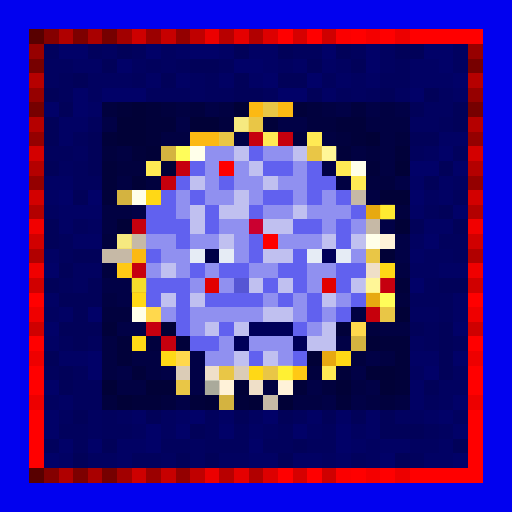
t = 0.00 s
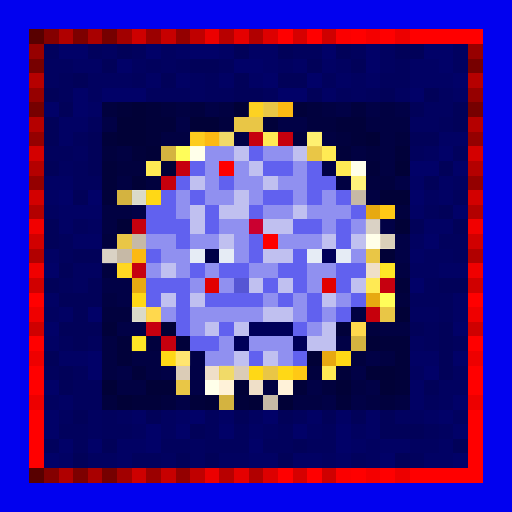
t = 0.63 s
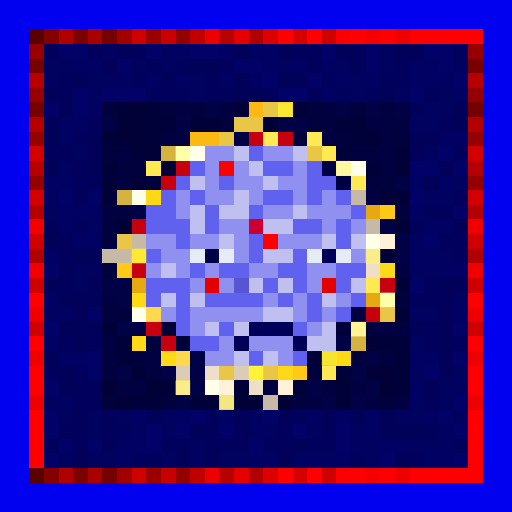
t = 1.25 s
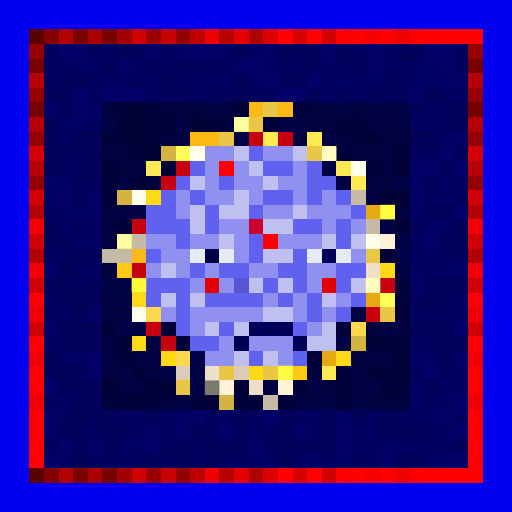
t = 1.88 s
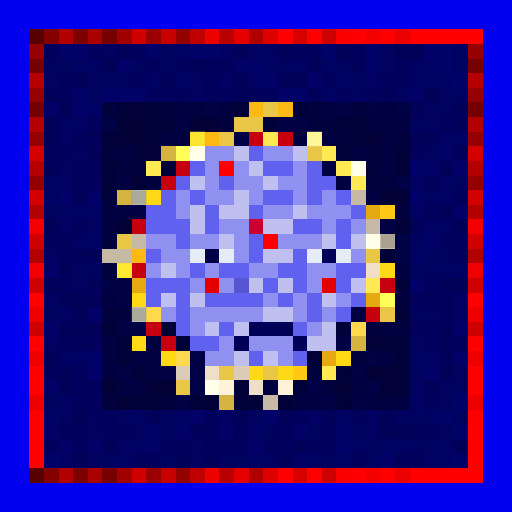
t = 2.50 s
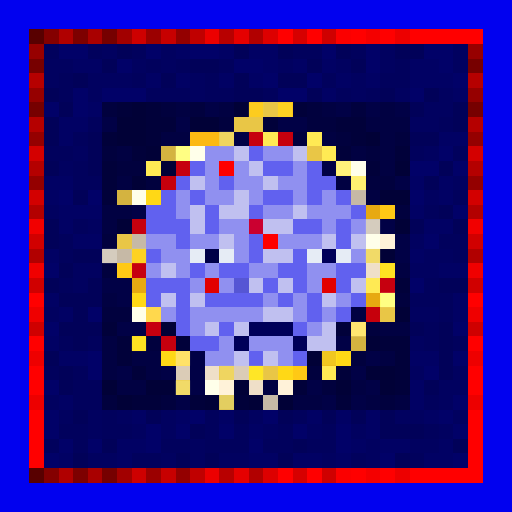
t = 3.13 s

The animated SVG that drew these frames (rendered in a browser with its animation timeline set to each time). Animation: 1 CSS @keyframes rule; one cycle of 3.75 s, repeats indefinitely.

<svg viewBox="0 0 35 35" shape-rendering="crispEdges" xmlns="http://www.w3.org/2000/svg"><style>@keyframes pop{0%,100%{opacity:0}18%{opacity:1}36%{opacity:0}}.a00{animation:pop 2s linear 0.00s infinite}.a01{animation:pop 2s linear -0.25s infinite}.a02{animation:pop 2s linear -0.50s infinite}.a03{animation:pop 2s linear -0.75s infinite}.a04{animation:pop 2s linear -1.00s infinite}.a05{animation:pop 2s linear -1.25s infinite}.a06{animation:pop 2s linear -1.50s infinite}.a07{animation:pop 2s linear -1.75s infinite}</style><rect width="35" height="35" fill="#0101ef"/><path fill="#580000" d="M2 2h1v1H2zM2 32h1v1H2z"/><path fill="#840000" d="M3 2h1v1H3zM3 32h1v1H3z"/><path fill="#b00000" d="M4 2h1v1H4zM4 32h1v1H4z"/><path fill="#7d0000" d="M5 2h1v1H5zM5 32h1v1H5z"/><path fill="#a90000" d="M6 2h1v1H6zM6 32h1v1H6z"/><path fill="#760000" d="M7 2h1v1H7zM2 7h1v1H2zM32 7h1v1H32zM7 32h1v1H7z"/><path fill="#a20000" d="M8 2h1v1H8zM8 32h1v1H8z"/><path fill="#ce0000" d="M9 2h1v1H9zM9 32h1v1H9z"/><path fill="#9b0000" d="M10 2h1v1H10zM10 32h1v1H10z"/><path fill="#c70000" d="M11 2h1v1H11zM11 32h1v1H11z"/><path fill="#940000" d="M12 2h1v1H12zM2 12h1v1H2zM32 12h1v1H32zM12 32h1v1H12z"/><path fill="#c00000" d="M13 2h1v1H13zM13 32h1v1H13z"/><path fill="#ec0000" d="M14 2h1v1H14zM14 32h1v1H14z"/><path fill="#b80000" d="M15 2h1v1H15zM15 32h1v1H15z"/><path fill="#e50000" d="M16 2h1v1H16zM16 32h1v1H16z"/><path fill="#b10000" d="M17 2h1v1H17zM2 17h1v1H2zM32 17h1v1H32zM17 32h1v1H17z"/><path fill="#dd0000" d="M18 2h1v1H18zM18 32h1v1H18z"/><path fill="#ff0000" d="M19 2h1v1H19zM21 2h1v1H21zM24 2h1v1H24zM26 2h1v1H26zM28 2h5v1H28zM2 20h1v1H2zM32 20h1v1H32zM2 23h1v1H2zM32 23h1v1H32zM2 25h1v1H2zM32 25h1v1H32zM2 26h1v1H2zM32 26h1v1H32zM2 28h1v1H2zM32 28h1v1H32zM2 29h1v1H2zM32 29h1v1H32zM2 30h1v1H2zM32 30h1v1H32zM2 31h1v1H2zM32 31h1v1H32zM19 32h1v1H19zM21 32h1v1H21zM24 32h1v1H24zM26 32h1v1H26zM28 32h5v1H28z"/><path fill="#d60000" d="M20 2h1v1H20zM20 32h1v1H20z"/><path fill="#cf0000" d="M22 2h1v1H22zM2 22h1v1H2zM32 22h1v1H32zM22 32h1v1H22z"/><path fill="#fb0000" d="M23 2h1v1H23zM23 32h1v1H23z"/><path fill="#f40000" d="M25 2h1v1H25zM25 32h1v1H25z"/><path fill="#ed0000" d="M27 2h1v1H27zM2 27h1v1H2zM32 27h1v1H32zM27 32h1v1H27z"/><path fill="#970000" d="M2 3h1v1H2zM32 3h1v1H32z"/><path fill="#01015d" d="M3 3h1v1H3zM6 3h1v1H6zM9 3h1v1H9zM20 3h2v1H20zM24 3h1v1H24zM10 4h1v1H10zM12 4h1v1H12zM15 4h1v1H15zM27 4h1v1H27zM4 5h1v1H4zM9 5h1v1H9zM14 5h1v1H14zM22 5h1v1H22zM26 5h2v1H26zM4 6h1v1H4zM10 6h3v1H10zM14 6h2v1H14zM18 6h1v1H18zM23 6h1v1H23zM25 6h1v1H25zM6 8h1v1H6zM30 8h1v1H30zM5 9h1v1H5zM3 10h2v1H3zM28 10h1v1H28zM31 10h1v1H31zM5 11h1v1H5zM5 12h2v1H5zM31 13h1v1H31zM29 14h1v1H29zM5 15h1v1H5zM4 16h1v1H4zM30 16h2v1H30zM4 17h1v1H4zM31 17h1v1H31zM4 19h1v1H4zM29 19h1v1H29zM28 20h3v1H28zM30 21h1v1H30zM29 22h1v1H29zM4 23h1v1H4zM6 23h1v1H6zM29 23h1v1H29zM31 23h1v1H31zM3 25h1v1H3zM5 25h1v1H5zM5 26h2v1H5zM5 27h2v1H5zM29 27h1v1H29zM7 28h1v1H7zM14 28h1v1H14zM20 28h1v1H20zM4 29h2v1H4zM7 29h2v1H7zM14 29h1v1H14zM16 29h1v1H16zM19 29h1v1H19zM22 29h1v1H22zM29 29h1v1H29zM3 30h1v1H3zM5 30h1v1H5zM11 30h2v1H11zM14 30h3v1H14zM18 30h2v1H18zM21 30h2v1H21zM9 31h2v1H9zM24 31h1v1H24zM28 31h1v1H28z"/><path fill="#010168" d="M4 3h2v1H4zM10 3h1v1H10zM13 3h2v1H13zM22 3h1v1H22zM25 3h1v1H25zM29 3h2v1H29zM8 4h1v1H8zM16 4h2v1H16zM25 4h1v1H25zM30 4h1v1H30zM18 5h1v1H18zM21 5h1v1H21zM31 5h1v1H31zM5 6h1v1H5zM7 6h3v1H7zM19 6h2v1H19zM28 6h1v1H28zM3 7h1v1H3zM5 7h1v1H5zM30 10h1v1H30zM28 11h2v1H28zM31 11h1v1H31zM4 13h1v1H4zM6 13h1v1H6zM28 13h1v1H28zM31 14h1v1H31zM29 16h1v1H29zM3 18h1v1H3zM28 19h1v1H28zM6 21h1v1H6zM3 22h1v1H3zM31 22h1v1H31zM6 24h1v1H6zM31 24h1v1H31zM6 25h1v1H6zM29 25h1v1H29zM3 26h1v1H3zM31 27h1v1H31zM3 28h1v1H3zM13 28h1v1H13zM18 28h1v1H18zM30 28h1v1H30zM3 29h1v1H3zM10 29h1v1H10zM12 29h1v1H12zM15 29h1v1H15zM20 29h1v1H20zM23 29h1v1H23zM31 29h1v1H31zM4 30h1v1H4zM6 30h1v1H6zM10 30h1v1H10zM17 30h1v1H17zM23 30h1v1H23zM3 31h1v1H3zM26 31h1v1H26zM31 31h1v1H31z"/><path fill="#010160" d="M7 3h1v1H7zM11 3h1v1H11zM26 3h1v1H26zM31 3h1v1H31zM3 4h2v1H3zM9 4h1v1H9zM11 4h1v1H11zM19 4h1v1H19zM23 4h1v1H23zM26 4h1v1H26zM31 4h1v1H31zM3 5h1v1H3zM6 5h3v1H6zM13 5h1v1H13zM24 5h1v1H24zM6 6h1v1H6zM13 6h1v1H13zM24 6h1v1H24zM27 6h1v1H27zM30 6h1v1H30zM29 7h2v1H29zM28 8h2v1H28zM5 10h1v1H5zM29 10h1v1H29zM4 11h1v1H4zM31 12h1v1H31zM29 13h1v1H29zM3 14h1v1H3zM6 15h1v1H6zM28 16h1v1H28zM29 17h2v1H29zM5 18h2v1H5zM28 18h2v1H28zM5 19h1v1H5zM3 21h1v1H3zM28 21h2v1H28zM28 23h1v1H28zM28 25h1v1H28zM31 25h1v1H31zM30 26h2v1H30zM3 27h1v1H3zM30 27h1v1H30zM4 28h1v1H4zM6 28h1v1H6zM8 28h1v1H8zM11 28h1v1H11zM17 28h1v1H17zM27 28h2v1H27zM31 28h1v1H31zM6 29h1v1H6zM9 29h1v1H9zM11 29h1v1H11zM18 29h1v1H18zM21 29h1v1H21zM24 29h1v1H24zM30 29h1v1H30zM13 30h1v1H13zM25 30h1v1H25zM28 30h2v1H28zM6 31h2v1H6zM11 31h1v1H11zM13 31h1v1H13zM15 31h2v1H15zM22 31h1v1H22zM25 31h1v1H25z"/><path fill="#010159" d="M8 3h1v1H8zM16 3h1v1H16zM19 3h1v1H19zM23 3h1v1H23zM27 3h2v1H27zM7 4h1v1H7zM13 4h2v1H13zM21 4h1v1H21zM24 4h1v1H24zM5 5h1v1H5zM11 5h1v1H11zM16 5h1v1H16zM19 5h2v1H19zM3 6h1v1H3zM16 6h2v1H16zM21 6h1v1H21zM26 6h1v1H26zM29 6h1v1H29zM4 7h1v1H4zM28 7h1v1H28zM31 7h1v1H31zM3 8h1v1H3zM31 8h1v1H31zM3 9h1v1H3zM6 9h1v1H6zM28 9h2v1H28zM6 10h1v1H6zM3 11h1v1H3zM6 11h1v1H6zM30 11h1v1H30zM29 12h1v1H29zM5 13h1v1H5zM30 14h1v1H30zM3 15h1v1H3zM28 15h1v1H28zM31 15h1v1H31zM3 16h1v1H3zM5 17h2v1H5zM4 18h1v1H4zM3 19h1v1H3zM6 19h1v1H6zM30 19h2v1H30zM4 20h3v1H4zM5 21h1v1H5zM4 22h3v1H4zM28 22h1v1H28zM30 22h1v1H30zM5 23h1v1H5zM30 23h1v1H30zM3 24h1v1H3zM30 24h1v1H30zM4 25h1v1H4zM30 25h1v1H30zM4 26h1v1H4zM29 26h1v1H29zM5 28h1v1H5zM10 28h1v1H10zM16 28h1v1H16zM19 28h1v1H19zM22 28h1v1H22zM24 28h1v1H24zM26 28h1v1H26zM13 29h1v1H13zM26 29h3v1H26zM7 30h1v1H7zM20 30h1v1H20zM31 30h1v1H31zM5 31h1v1H5zM12 31h1v1H12zM14 31h1v1H14zM19 31h1v1H19zM27 31h1v1H27z"/><path fill="#010164" d="M12 3h1v1H12zM15 3h1v1H15zM17 3h2v1H17zM5 4h2v1H5zM18 4h1v1H18zM20 4h1v1H20zM22 4h1v1H22zM28 4h2v1H28zM10 5h1v1H10zM12 5h1v1H12zM15 5h1v1H15zM17 5h1v1H17zM23 5h1v1H23zM25 5h1v1H25zM28 5h3v1H28zM22 6h1v1H22zM31 6h1v1H31zM6 7h1v1H6zM4 8h2v1H4zM4 9h1v1H4zM30 9h2v1H30zM3 12h2v1H3zM28 12h1v1H28zM30 12h1v1H30zM3 13h1v1H3zM30 13h1v1H30zM4 14h3v1H4zM28 14h1v1H28zM4 15h1v1H4zM29 15h2v1H29zM5 16h2v1H5zM3 17h1v1H3zM28 17h1v1H28zM30 18h2v1H30zM3 20h1v1H3zM31 20h1v1H31zM4 21h1v1H4zM31 21h1v1H31zM3 23h1v1H3zM4 24h2v1H4zM28 24h2v1H28zM28 26h1v1H28zM4 27h1v1H4zM28 27h1v1H28zM9 28h1v1H9zM12 28h1v1H12zM15 28h1v1H15zM21 28h1v1H21zM23 28h1v1H23zM25 28h1v1H25zM29 28h1v1H29zM17 29h1v1H17zM25 29h1v1H25zM8 30h2v1H8zM24 30h1v1H24zM26 30h2v1H26zM30 30h1v1H30zM4 31h1v1H4zM8 31h1v1H8zM17 31h2v1H17zM20 31h2v1H20zM23 31h1v1H23zM29 31h2v1H29z"/><path fill="#770000" d="M2 4h1v1H2zM32 4h1v1H32z"/><path fill="#b60000" d="M2 5h1v1H2zM32 5h1v1H32z"/><path fill="#960000" d="M2 6h1v1H2zM32 6h1v1H32z"/><path fill="#01013e" d="M7 7h1v1H7zM11 7h1v1H11zM13 7h1v1H13zM21 7h1v1H21zM24 7h1v1H24zM15 8h1v1H15zM21 8h2v1H21zM20 9h1v1H20zM23 9h1v1H23zM27 9h1v1H27zM7 10h1v1H7zM25 10h1v1H25zM8 11h2v1H8zM10 12h1v1H10zM25 12h2v1H25zM27 14h1v1H27zM7 16h1v1H7zM7 18h1v1H7zM27 20h1v1H27zM7 21h2v1H7zM25 22h1v1H25zM10 23h1v1H10zM24 24h1v1H24zM21 25h1v1H21zM22 26h1v1H22zM7 27h1v1H7zM11 27h1v1H11zM26 27h1v1H26z"/><path fill="#01013a" d="M8 7h1v1H8zM10 7h1v1H10zM20 7h1v1H20zM10 8h2v1H10zM18 8h1v1H18zM23 8h2v1H23zM7 9h1v1H7zM10 9h1v1H10zM24 9h1v1H24zM9 10h1v1H9zM23 10h1v1H23zM27 10h1v1H27zM7 11h1v1H7zM25 11h1v1H25zM7 12h1v1H7zM7 13h1v1H7zM27 19h1v1H27zM7 22h1v1H7zM23 22h1v1H23zM8 23h1v1H8zM12 23h1v1H12zM26 23h2v1H26zM8 24h1v1H8zM27 24h1v1H27zM9 25h1v1H9zM23 25h1v1H23zM27 25h1v1H27zM20 26h1v1H20zM27 26h1v1H27zM9 27h2v1H9zM13 27h1v1H13zM16 27h1v1H16zM23 27h1v1H23z"/><path fill="#010137" d="M9 7h1v1H9zM16 7h1v1H16zM8 8h2v1H8zM13 8h2v1H13zM8 9h2v1H8zM25 9h1v1H25zM10 10h1v1H10zM11 11h1v1H11zM27 11h1v1H27zM9 12h1v1H9zM26 13h2v1H26zM8 15h1v1H8zM27 15h1v1H27zM26 17h1v1H26zM27 21h1v1H27zM11 22h1v1H11zM25 23h1v1H25zM21 24h1v1H21zM25 25h2v1H25zM7 26h1v1H7zM10 26h2v1H10zM16 26h1v1H16zM23 26h1v1H23zM26 26h1v1H26zM8 27h1v1H8zM14 27h1v1H14zM17 27h1v1H17zM19 27h1v1H19z"/><path fill="#010142" d="M12 7h1v1H12zM15 7h1v1H15zM22 7h1v1H22zM26 7h1v1H26zM25 8h3v1H25zM11 9h2v1H11zM22 9h1v1H22zM26 9h1v1H26zM8 10h1v1H8zM24 10h1v1H24zM26 10h1v1H26zM26 11h1v1H26zM8 12h1v1H8zM23 12h1v1H23zM25 13h1v1H25zM7 14h2v1H7zM7 15h1v1H7zM27 18h1v1H27zM7 20h1v1H7zM24 21h1v1H24zM26 22h2v1H26zM7 23h1v1H7zM7 24h1v1H7zM9 24h2v1H9zM26 24h1v1H26zM7 25h1v1H7zM10 25h1v1H10zM8 26h2v1H8zM18 26h1v1H18zM24 26h1v1H24zM20 27h2v1H20zM25 27h1v1H25zM27 27h1v1H27z"/><path fill="#010146" d="M14 7h1v1H14zM23 7h1v1H23zM25 7h1v1H25zM27 7h1v1H27zM7 8h1v1H7zM12 8h1v1H12zM19 8h2v1H19zM16 9h1v1H16zM22 11h1v1H22zM27 12h1v1H27zM9 14h1v1H9zM26 15h1v1H26zM27 16h1v1H27zM27 17h1v1H27zM7 19h2v1H7zM8 20h1v1H8zM8 22h2v1H8zM23 23h1v1H23zM13 24h1v1H13zM25 24h1v1H25zM8 25h1v1H8zM11 25h1v1H11zM13 25h1v1H13zM24 25h1v1H24zM13 26h1v1H13zM21 26h1v1H21zM25 26h1v1H25zM12 27h1v1H12zM22 27h1v1H22zM24 27h1v1H24z"/><path fill="#fcb913" d="M17 7h1v1H17zM19 7h1v1H19zM13 9h2v1H13zM9 17h1v1H9z"/><path fill="#e9c646" d="M18 7h1v1H18zM16 8h2v1H16zM15 9h1v1H15zM21 10h1v1H21zM8 16h1v1H8zM25 17h1v1H25zM26 21h1v1H26zM15 25h1v1H15zM18 25h1v1H18zM12 26h1v1H12z"/><path fill="#b50000" d="M2 8h1v1H2zM32 8h1v1H32z"/><path fill="#950000" d="M2 9h1v1H2zM32 9h1v1H32z"/><path fill="#c6000e" d="M17 9h1v1H17zM19 9h1v1H19zM12 11h1v1H12zM9 15h1v1H9zM11 23h1v1H11z"/><path fill="#ffea54" d="M18 9h1v1H18zM21 9h1v1H21zM22 10h1v1H22zM10 11h1v1H10zM23 11h1v1H23zM24 12h1v1H24zM25 19h1v1H25zM22 25h1v1H22z"/><path fill="#d40000" d="M2 10h1v1H2zM32 10h1v1H32z"/><path fill="#d4b340" d="M11 10h1v1H11zM8 13h1v1H8zM24 23h1v1H24zM15 27h1v1H15z"/><path fill="#fffd5a" d="M12 10h1v1H12zM26 20h1v1H26z"/><path fill="#ffffea" d="M13 10h1v1H13zM24 11h1v1H24zM9 13h1v1H9zM25 16h1v1H25zM9 21h1v1H9zM14 26h1v1H14z"/><path fill="#9090f0" d="M14 10h2v1H14zM18 10h2v1H18zM14 11h1v1H14zM16 11h1v1H16zM20 11h1v1H20zM14 12h1v1H14zM16 12h2v1H16zM19 12h2v1H19zM12 13h1v1H12zM14 13h2v1H14zM17 13h1v1H17zM20 13h1v1H20zM22 13h1v1H22zM12 14h1v1H12zM18 14h2v1H18zM21 14h3v1H21zM15 15h2v1H15zM22 15h1v1H22zM24 15h1v1H24zM10 16h2v1H10zM13 16h2v1H13zM16 16h1v1H16zM19 16h3v1H19zM11 17h2v1H11zM16 17h1v1H16zM24 17h1v1H24zM10 18h1v1H10zM12 18h1v1H12zM14 18h1v1H14zM17 18h2v1H17zM21 18h2v1H21zM13 19h1v1H13zM15 19h1v1H15zM21 19h1v1H21zM18 20h1v1H18zM20 20h1v1H20zM23 20h1v1H23zM11 21h1v1H11zM13 21h5v1H13zM20 21h1v1H20zM22 21h1v1H22zM13 22h1v1H13zM21 22h1v1H21zM15 23h1v1H15zM17 23h3v1H17zM14 24h2v1H14zM19 24h1v1H19z"/><path fill="#c0c0f0" d="M16 10h1v1H16zM20 10h1v1H20zM17 11h1v1H17zM13 12h1v1H13zM18 12h1v1H18zM16 13h1v1H16zM13 14h1v1H13zM15 14h2v1H15zM20 14h1v1H20zM13 15h1v1H13zM18 15h2v1H18zM15 16h1v1H15zM22 16h1v1H22zM24 16h1v1H24zM18 17h2v1H18zM11 18h1v1H11zM17 19h1v1H17zM19 19h1v1H19zM24 19h1v1H24zM11 20h1v1H11zM13 20h1v1H13zM22 20h1v1H22zM18 21h2v1H18zM14 22h1v1H14zM16 22h1v1H16zM22 22h1v1H22zM21 23h2v1H21zM16 24h1v1H16zM18 24h1v1H18z"/><path fill="#6161ef" d="M17 10h1v1H17zM13 11h1v1H13zM18 11h2v1H18zM21 11h1v1H21zM12 12h1v1H12zM15 12h1v1H15zM21 12h2v1H21zM11 13h1v1H11zM13 13h1v1H13zM18 13h2v1H18zM21 13h1v1H21zM23 13h1v1H23zM10 14h2v1H10zM14 14h1v1H14zM17 14h1v1H17zM24 14h1v1H24zM10 15h3v1H10zM14 15h1v1H14zM20 15h2v1H20zM23 15h1v1H23zM12 16h1v1H12zM17 16h1v1H17zM23 16h1v1H23zM10 17h1v1H10zM17 17h1v1H17zM20 17h1v1H20zM13 18h1v1H13zM15 18h2v1H15zM19 18h2v1H19zM23 18h2v1H23zM10 19h3v1H10zM18 19h1v1H18zM20 19h1v1H20zM23 19h1v1H23zM10 20h1v1H10zM12 20h1v1H12zM14 20h4v1H14zM19 20h1v1H19zM21 20h1v1H21zM24 20h1v1H24zM12 21h1v1H12zM21 21h1v1H21zM23 21h1v1H23zM12 22h1v1H12zM15 22h1v1H15zM20 22h1v1H20zM13 23h2v1H13zM17 24h1v1H17zM20 24h1v1H20z"/><path fill="#b40000" d="M2 11h1v1H2zM32 11h1v1H32z"/><path fill="#fe0000" d="M15 11h1v1H15zM18 16h1v1H18z"/><path fill="#c6000c" d="M11 12h1v1H11zM25 21h1v1H25z"/><path fill="#d30000" d="M2 13h1v1H2zM32 13h1v1H32z"/><path fill="#ffd816" d="M10 13h1v1H10zM26 18h1v1H26zM9 20h1v1H9zM9 23h1v1H9zM11 24h1v1H11zM23 24h1v1H23zM17 25h1v1H17zM19 25h1v1H19z"/><path fill="#c6b9a6" d="M24 13h1v1H24zM25 15h1v1H25zM9 16h1v1H9zM7 17h2v1H7zM18 27h1v1H18z"/><path fill="#b30000" d="M2 14h1v1H2zM32 14h1v1H32z"/><path fill="#e7a911" d="M25 14h1v1H25zM9 19h1v1H9zM25 20h1v1H25zM22 24h1v1H22z"/><path fill="#ffc915" d="M26 14h1v1H26zM8 18h1v1H8zM20 25h1v1H20z"/><path fill="#f20000" d="M2 15h1v1H2zM32 15h1v1H32z"/><path fill="#cb0030" d="M17 15h1v1H17z"/><path fill="#d10000" d="M2 16h1v1H2zM32 16h1v1H32z"/><path fill="#fff2d9" d="M26 16h1v1H26zM15 26h1v1H15zM19 26h1v1H19z"/><path fill="#e6ecf5" d="M13 17h1v1H13zM15 17h1v1H15zM21 17h1v1H21zM23 17h1v1H23z"/><path fill="#000047" d="M14 17h1v1H14z"/><path fill="#000059" d="M22 17h1v1H22zM17 22h3v1H17zM16 23h1v1H16zM20 23h1v1H20z"/><path fill="#f00000" d="M2 18h1v1H2zM32 18h1v1H32z"/><path fill="#c6000f" d="M9 18h1v1H9zM26 19h1v1H26zM10 22h1v1H10z"/><path fill="#efdfc8" d="M25 18h1v1H25zM14 25h1v1H14zM17 26h1v1H17z"/><path fill="#d00000" d="M2 19h1v1H2zM32 19h1v1H32z"/><path fill="#e20000" d="M14 19h1v1H14zM22 19h1v1H22z"/><path fill="#5656d4" d="M16 19h1v1H16z"/><path fill="#ef0000" d="M2 21h1v1H2zM32 21h1v1H32z"/><path fill="#ffd84d" d="M10 21h1v1H10zM24 22h1v1H24zM12 24h1v1H12z"/><path fill="#ee0000" d="M2 24h1v1H2zM32 24h1v1H32z"/><path fill="#dbccb7" d="M12 25h1v1H12zM16 25h1v1H16z"/><g fill="#ffff40"><rect x="17" y="7" width="1" height="1" class="a06"/><rect x="19" y="7" width="1" height="1" class="a04"/><rect x="13" y="9" width="1" height="1" class="a00"/><rect x="9" y="17" width="1" height="1" class="a04"/></g><g fill="#ffffa6"><rect x="16" y="8" width="1" height="1" class="a02"/><rect x="15" y="9" width="1" height="1" class="a06"/><rect x="8" y="16" width="1" height="1" class="a02"/><rect x="25" y="17" width="1" height="1" class="a04"/><rect x="15" y="25" width="1" height="1" class="a06"/><rect x="12" y="26" width="1" height="1" class="a04"/></g><g fill="#ffffc3"><rect x="21" y="9" width="1" height="1" class="a00"/><rect x="22" y="10" width="1" height="1" class="a02"/><rect x="23" y="11" width="1" height="1" class="a04"/><rect x="24" y="12" width="1" height="1" class="a06"/><rect x="25" y="19" width="1" height="1" class="a02"/></g><g fill="#ffffcf"><rect x="12" y="10" width="1" height="1" class="a04"/><rect x="26" y="20" width="1" height="1" class="a04"/></g><g fill="#74746a"><rect x="9" y="13" width="1" height="1" class="a00"/><rect x="9" y="21" width="1" height="1" class="a00"/><rect x="14" y="26" width="1" height="1" class="a02"/></g><g fill="#ffff44"><rect x="26" y="14" width="1" height="1" class="a02"/><rect x="8" y="18" width="1" height="1" class="a00"/></g><g fill="#ffffff"><rect x="25" y="15" width="1" height="1" class="a06"/><rect x="7" y="17" width="1" height="1" class="a06"/></g><rect x="26" y="16" width="1" height="1" fill="#746e63" class="a00"/><g fill="#ffff46"><rect x="26" y="18" width="1" height="1" class="a06"/><rect x="9" y="23" width="1" height="1" class="a06"/><rect x="17" y="25" width="1" height="1" class="a04"/><rect x="19" y="25" width="1" height="1" class="a02"/></g><g fill="#ffff3c"><rect x="9" y="19" width="1" height="1" class="a02"/><rect x="22" y="24" width="1" height="1" class="a04"/></g><g fill="#ffffb4"><rect x="24" y="22" width="1" height="1" class="a04"/><rect x="12" y="24" width="1" height="1" class="a06"/></g><rect x="15" y="27" width="1" height="1" fill="#ffff9a" class="a04"/></svg>
